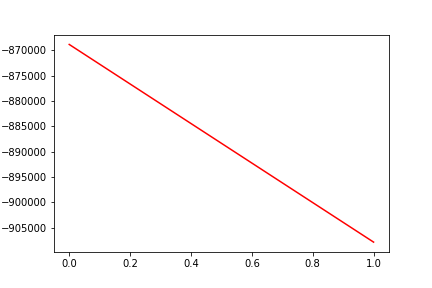

Data behind this chart, as committed beside it:
, date, assets
0, 0, -868869
1, 20190904, -907806
